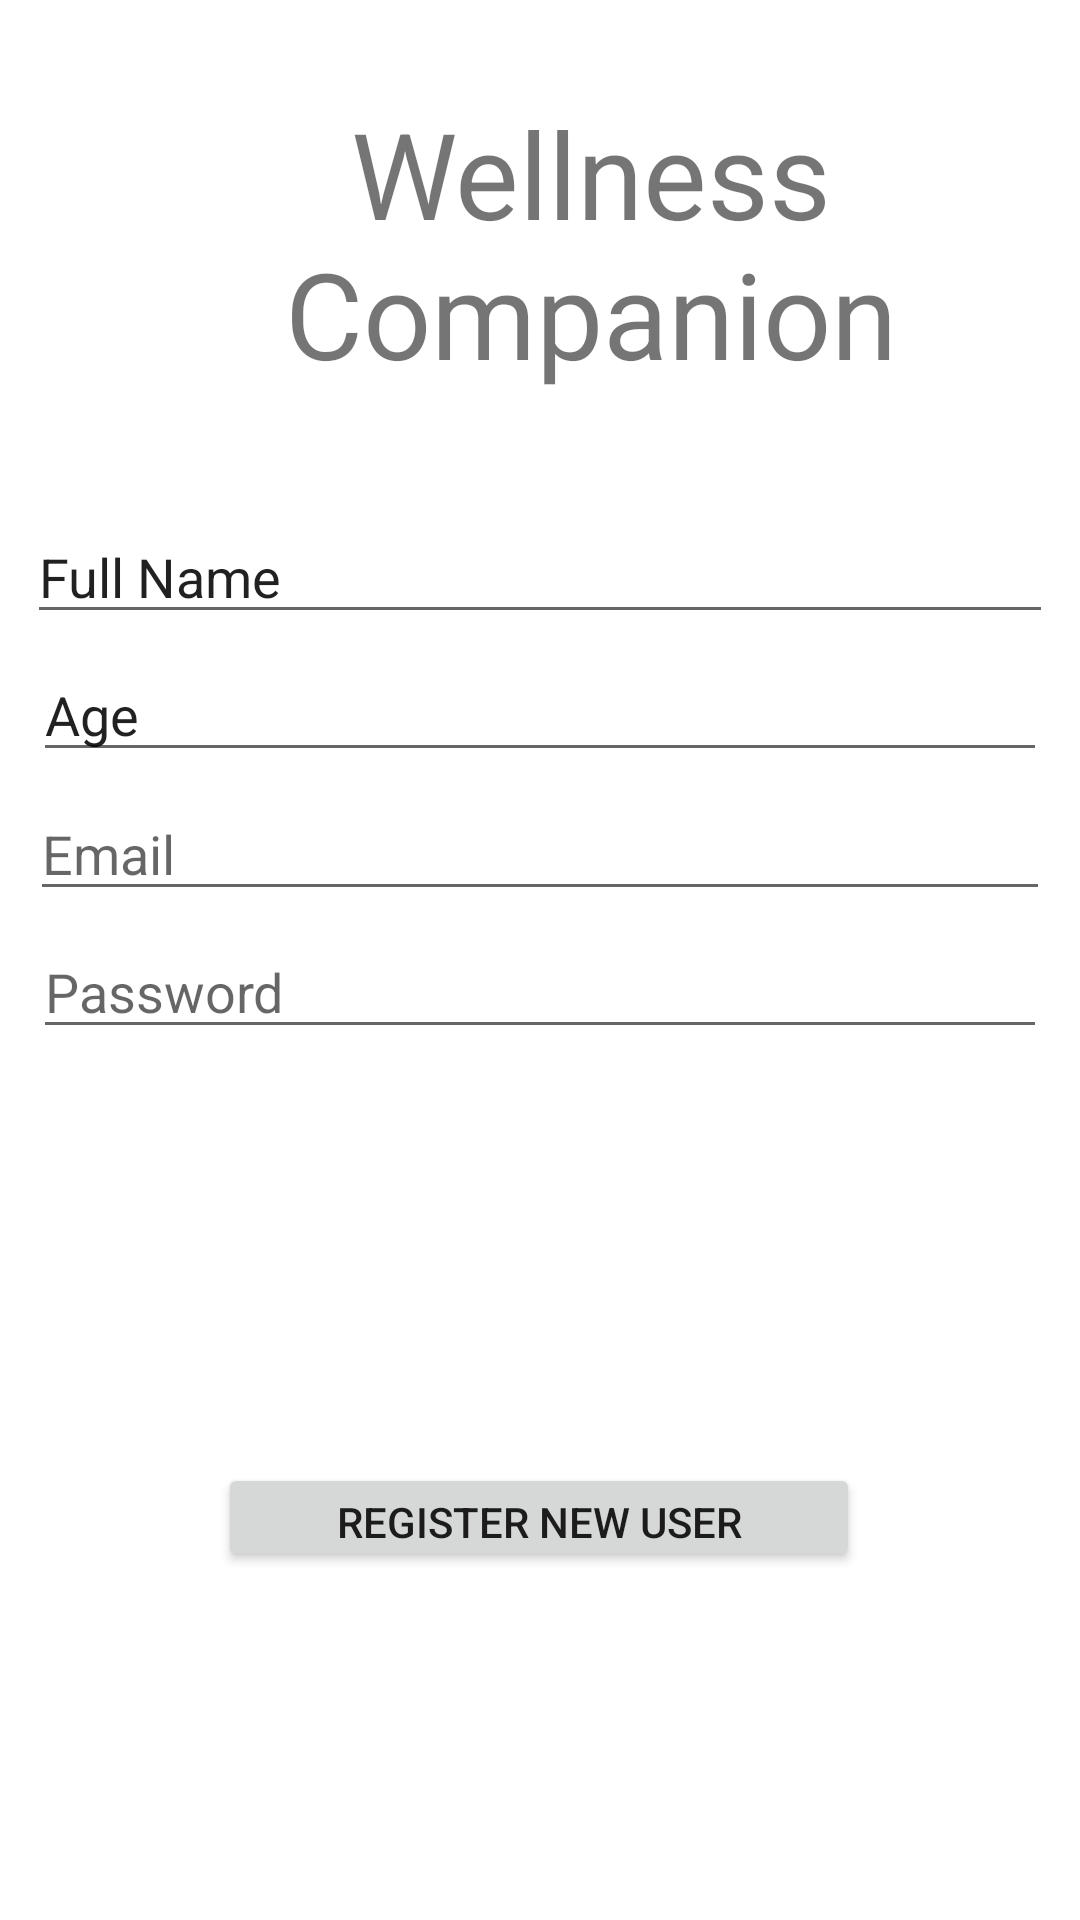

Android layout source for this screen:
<!-- AndroidManifest.xml: application theme Theme.FYPWellbeingCompanion -->
<!-- res/layout/activity_register.xml -->
<?xml version="1.0" encoding="utf-8"?>

<androidx.constraintlayout.widget.ConstraintLayout xmlns:android="http://schemas.android.com/apk/res/android"
    xmlns:app="http://schemas.android.com/apk/res-auto"
    xmlns:tools="http://schemas.android.com/tools"
    android:layout_width="match_parent"
    android:layout_height="match_parent"
    tools:context=".RegisterActivity">

    <TextView
        android:id="@+id/registertitle"
        android:layout_width="370dp"
        android:layout_height="98dp"
        android:layout_marginStart="12dp"
        android:layout_marginLeft="12dp"
        android:layout_marginTop="31dp"
        android:layout_marginBottom="46dp"
        android:gravity="center|top"
        android:text="Wellness Companion"
        android:textSize="40sp"
        app:layout_constraintBottom_toTopOf="@+id/fullname"
        app:layout_constraintStart_toStartOf="parent"
        app:layout_constraintTop_toTopOf="parent" />

    <EditText
        android:id="@+id/fullname"
        android:layout_width="0dp"
        android:layout_height="0dp"
        android:layout_marginStart="9dp"
        android:layout_marginLeft="9dp"
        android:layout_marginEnd="9dp"
        android:layout_marginRight="9dp"
        android:layout_marginBottom="10dp"
        android:ems="10"
        android:inputType="textPersonName"
        android:text="Full Name"
        app:layout_constraintBottom_toTopOf="@+id/age"
        app:layout_constraintEnd_toEndOf="parent"
        app:layout_constraintStart_toStartOf="parent"
        app:layout_constraintTop_toBottomOf="@+id/registertitle" />

    <EditText
        android:id="@+id/age"
        android:layout_width="0dp"
        android:layout_height="0dp"
        android:layout_marginStart="11dp"
        android:layout_marginLeft="11dp"
        android:layout_marginEnd="11dp"
        android:layout_marginRight="11dp"
        android:layout_marginBottom="10dp"
        android:ems="10"
        android:inputType="textPersonName"
        android:text="Age"
        app:layout_constraintBottom_toTopOf="@+id/registeremail"
        app:layout_constraintEnd_toEndOf="parent"
        app:layout_constraintStart_toStartOf="parent"
        app:layout_constraintTop_toBottomOf="@+id/fullname" />

    <EditText
        android:id="@+id/registeremail"
        android:layout_width="0dp"
        android:layout_height="0dp"
        android:layout_marginStart="10dp"
        android:layout_marginLeft="10dp"
        android:layout_marginEnd="10dp"
        android:layout_marginRight="10dp"
        android:layout_marginBottom="10dp"
        android:ems="10"
        android:hint="Email"
        android:inputType="textEmailAddress"
        app:layout_constraintBottom_toTopOf="@+id/registerpassword"
        app:layout_constraintEnd_toEndOf="parent"
        app:layout_constraintStart_toStartOf="parent"
        app:layout_constraintTop_toBottomOf="@+id/age" />

    <EditText
        android:id="@+id/registerpassword"
        android:layout_width="0dp"
        android:layout_height="0dp"
        android:layout_marginStart="11dp"
        android:layout_marginLeft="11dp"
        android:layout_marginEnd="11dp"
        android:layout_marginRight="11dp"
        android:layout_marginBottom="138dp"
        android:ems="10"
        android:hint="Password"
        android:inputType="textPassword"
        app:layout_constraintBottom_toTopOf="@+id/registerbutton"
        app:layout_constraintEnd_toEndOf="parent"
        app:layout_constraintStart_toStartOf="parent"
        app:layout_constraintTop_toBottomOf="@+id/registeremail" />

    <Button
        android:id="@+id/registerbutton"
        android:layout_width="214dp"
        android:layout_height="0dp"
        android:layout_marginBottom="116dp"
        android:text="Register New User"
        app:layout_constraintBottom_toBottomOf="parent"
        app:layout_constraintEnd_toEndOf="parent"
        app:layout_constraintHorizontal_bias="0.497"
        app:layout_constraintStart_toStartOf="parent"
        app:layout_constraintTop_toBottomOf="@+id/registerpassword" />


</androidx.constraintlayout.widget.ConstraintLayout>
<!-- resources referenced by this layout -->
<resources>
  <style name="Theme.FYPWellbeingCompanion" parent="Theme.MaterialComponents.DayNight.DarkActionBar">
          
          <item name="colorPrimary">@color/purple_500</item>
          <item name="colorPrimaryVariant">@color/purple_700</item>
          <item name="colorOnPrimary">@color/white</item>
          
          <item name="colorSecondary">@color/teal_200</item>
          <item name="colorSecondaryVariant">@color/teal_700</item>
          <item name="colorOnSecondary">@color/white</item>
          
          <item name="android:statusBarColor" tools:targetApi="l">?attr/colorPrimaryVariant</item>
          
      </style>
  <!-- not gathered from this repository: default colours our renderer supplied (Android Studio template values) -->
  <color name="purple_500">#FF6200EE</color>
  <color name="purple_700">#FF3700B3</color>
  <color name="teal_200">#FF03DAC5</color>
  <color name="teal_700">#FF018786</color>
  <color name="white">#FFFFFFFF</color>
</resources>
